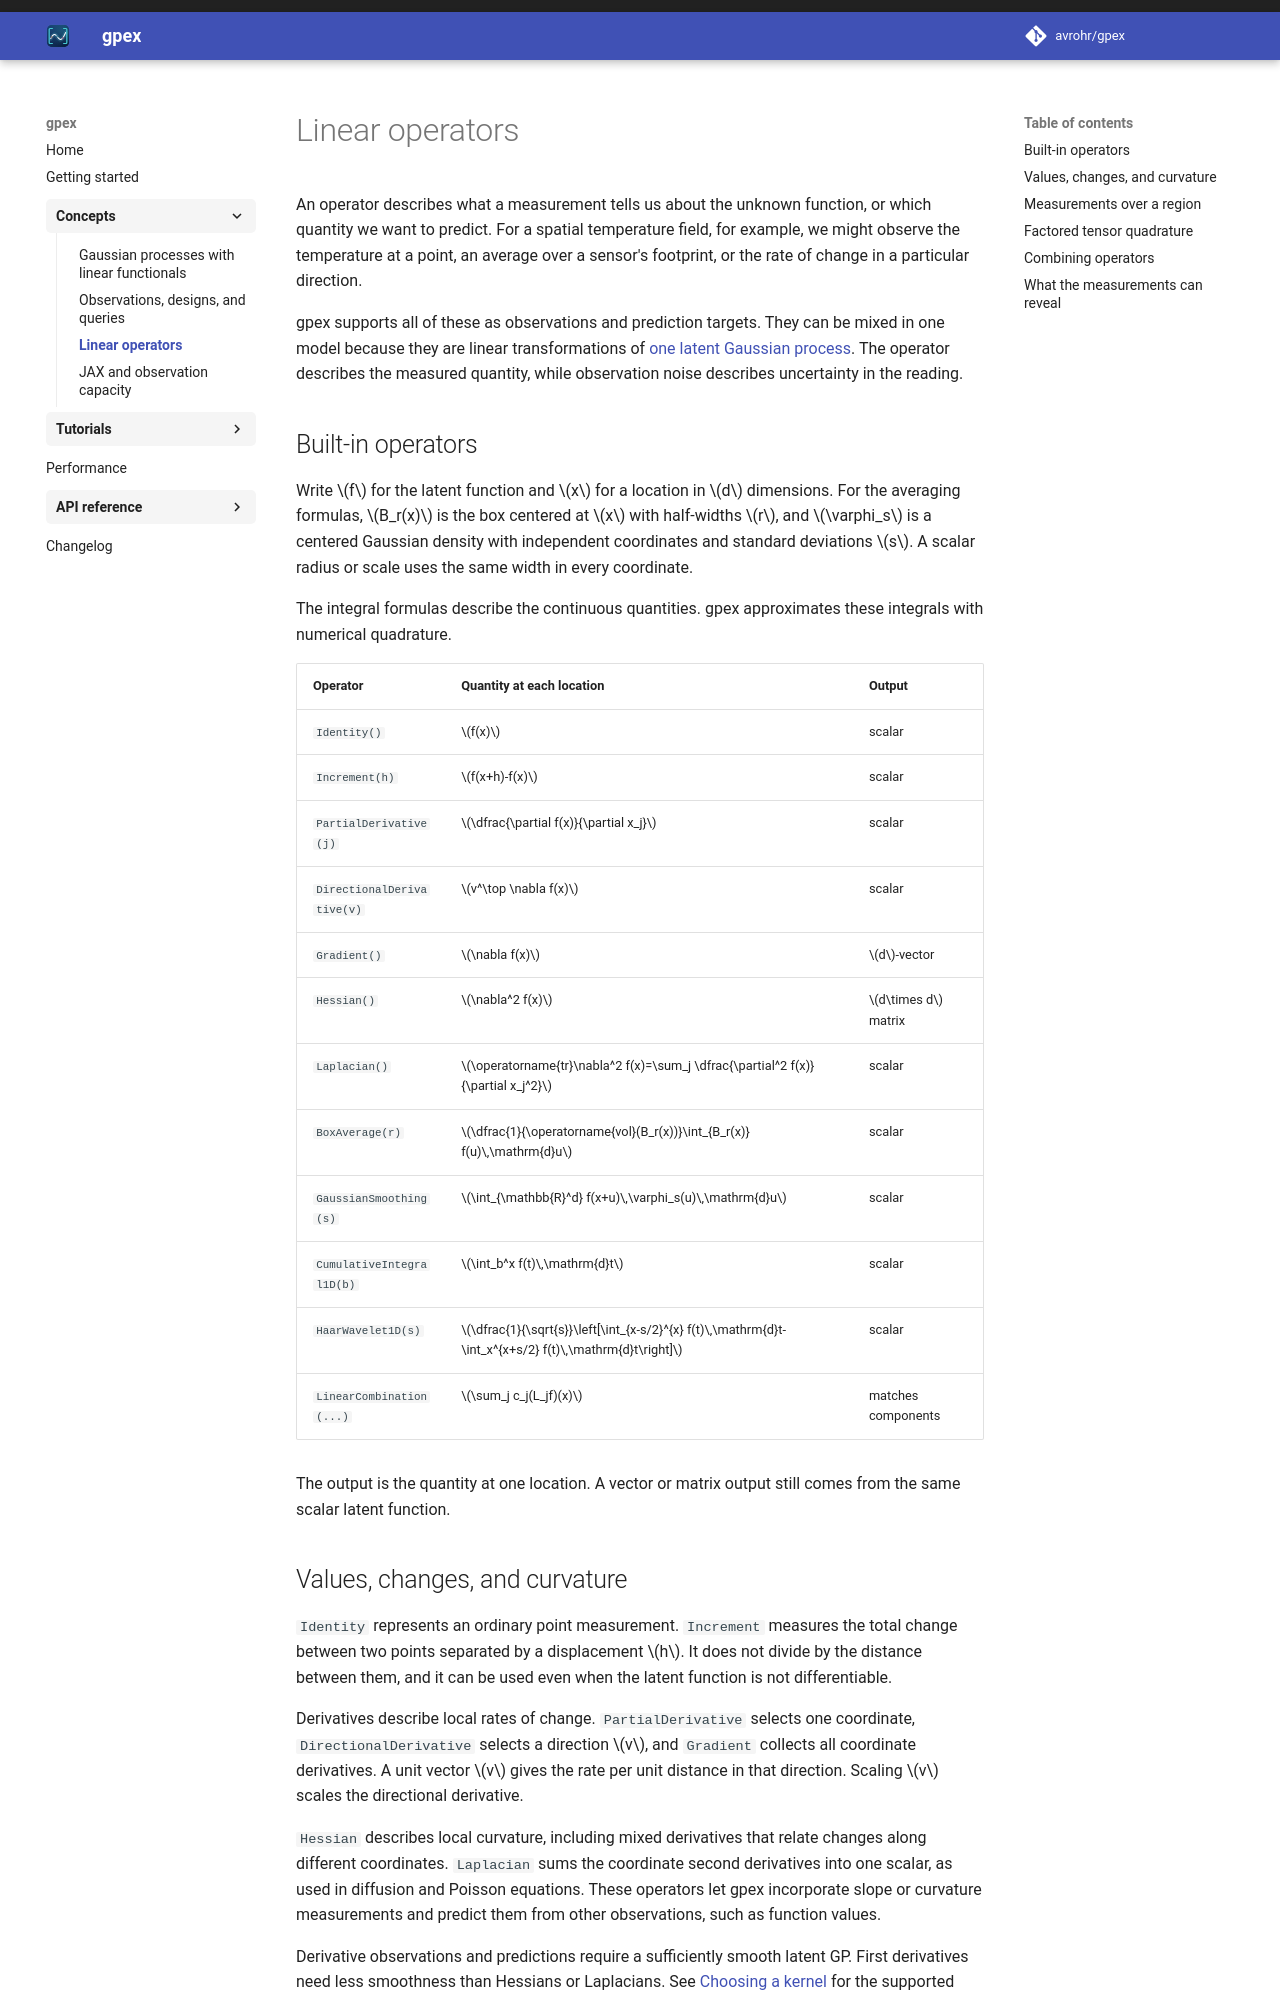

repository: avrohr/gpex · page: 0.1.0/concepts/linear-operators/index.html · generator: mkdocs

# Linear operators

An operator describes what a measurement tells us about the unknown function,
or which quantity we want to predict. For a spatial temperature field, for
example, we might observe the temperature at a point, an average over a sensor's
footprint, or the rate of change in a particular direction.

gpex supports all of these as observations and prediction targets. They can
be mixed in one model because they are linear transformations of
[one latent Gaussian process](linear-functionals.md). The operator describes
the measured quantity, while observation noise describes uncertainty in the
reading.

## Built-in operators

Write $f$ for the latent function and $x$ for a location in $d$ dimensions.
For the averaging formulas, $B_r(x)$ is the box centered at $x$ with
half-widths $r$, and $\varphi_s$ is a centered Gaussian density with independent
coordinates and standard deviations $s$. A scalar radius or scale uses the
same width in every coordinate.

The integral formulas describe the continuous quantities. gpex approximates
these integrals with numerical quadrature.

| Operator | Quantity at each location | Output |
| --- | --- | --- |
| `Identity()` | $f(x)$ | scalar |
| `Increment(h)` | $f(x+h)-f(x)$ | scalar |
| `PartialDerivative(j)` | $\dfrac{\partial f(x)}{\partial x_j}$ | scalar |
| `DirectionalDerivative(v)` | $v^\top \nabla f(x)$ | scalar |
| `Gradient()` | $\nabla f(x)$ | $d$-vector |
| `Hessian()` | $\nabla^2 f(x)$ | $d\times d$ matrix |
| `Laplacian()` | $\operatorname{tr}\nabla^2 f(x)=\sum_j \dfrac{\partial^2 f(x)}{\partial x_j^2}$ | scalar |
| `BoxAverage(r)` | $\dfrac{1}{\operatorname{vol}(B_r(x))}\int_{B_r(x)} f(u)\,\mathrm{d}u$ | scalar |
| `GaussianSmoothing(s)` | $\int_{\mathbb{R}^d} f(x+u)\,\varphi_s(u)\,\mathrm{d}u$ | scalar |
| `CumulativeIntegral1D(b)` | $\int_b^x f(t)\,\mathrm{d}t$ | scalar |
| `HaarWavelet1D(s)` | $\dfrac{1}{\sqrt{s}}\left[\int_{x-s/2}^{x} f(t)\,\mathrm{d}t-\int_x^{x+s/2} f(t)\,\mathrm{d}t\right]$ | scalar |
| `LinearCombination(...)` | $\sum_j c_j(L_jf)(x)$ | matches components |

The output is the quantity at one location. A vector or matrix output still
comes from the same scalar latent function.

## Values, changes, and curvature

`Identity` represents an ordinary point measurement. `Increment` measures
the total change between two points separated by a displacement $h$. It does
not divide by the distance between them, and it can be used even when the
latent function is not differentiable.

Derivatives describe local rates of change. `PartialDerivative` selects one
coordinate, `DirectionalDerivative` selects a direction $v$, and `Gradient`
collects all coordinate derivatives. A unit vector $v$ gives the rate per unit
distance in that direction. Scaling $v$ scales the directional derivative.

`Hessian` describes local curvature, including mixed derivatives that relate
changes along different coordinates. `Laplacian` sums the coordinate second
derivatives into one scalar, as used in diffusion and Poisson equations.
These operators let gpex incorporate slope or curvature measurements and
predict them from other observations, such as function values.

Derivative observations and predictions require a sufficiently smooth latent
GP. First derivatives need less smoothness than Hessians or Laplacians. See
[Choosing a kernel](../api/kernels.md#built-in-kernel-families) for the
supported derivative orders.
